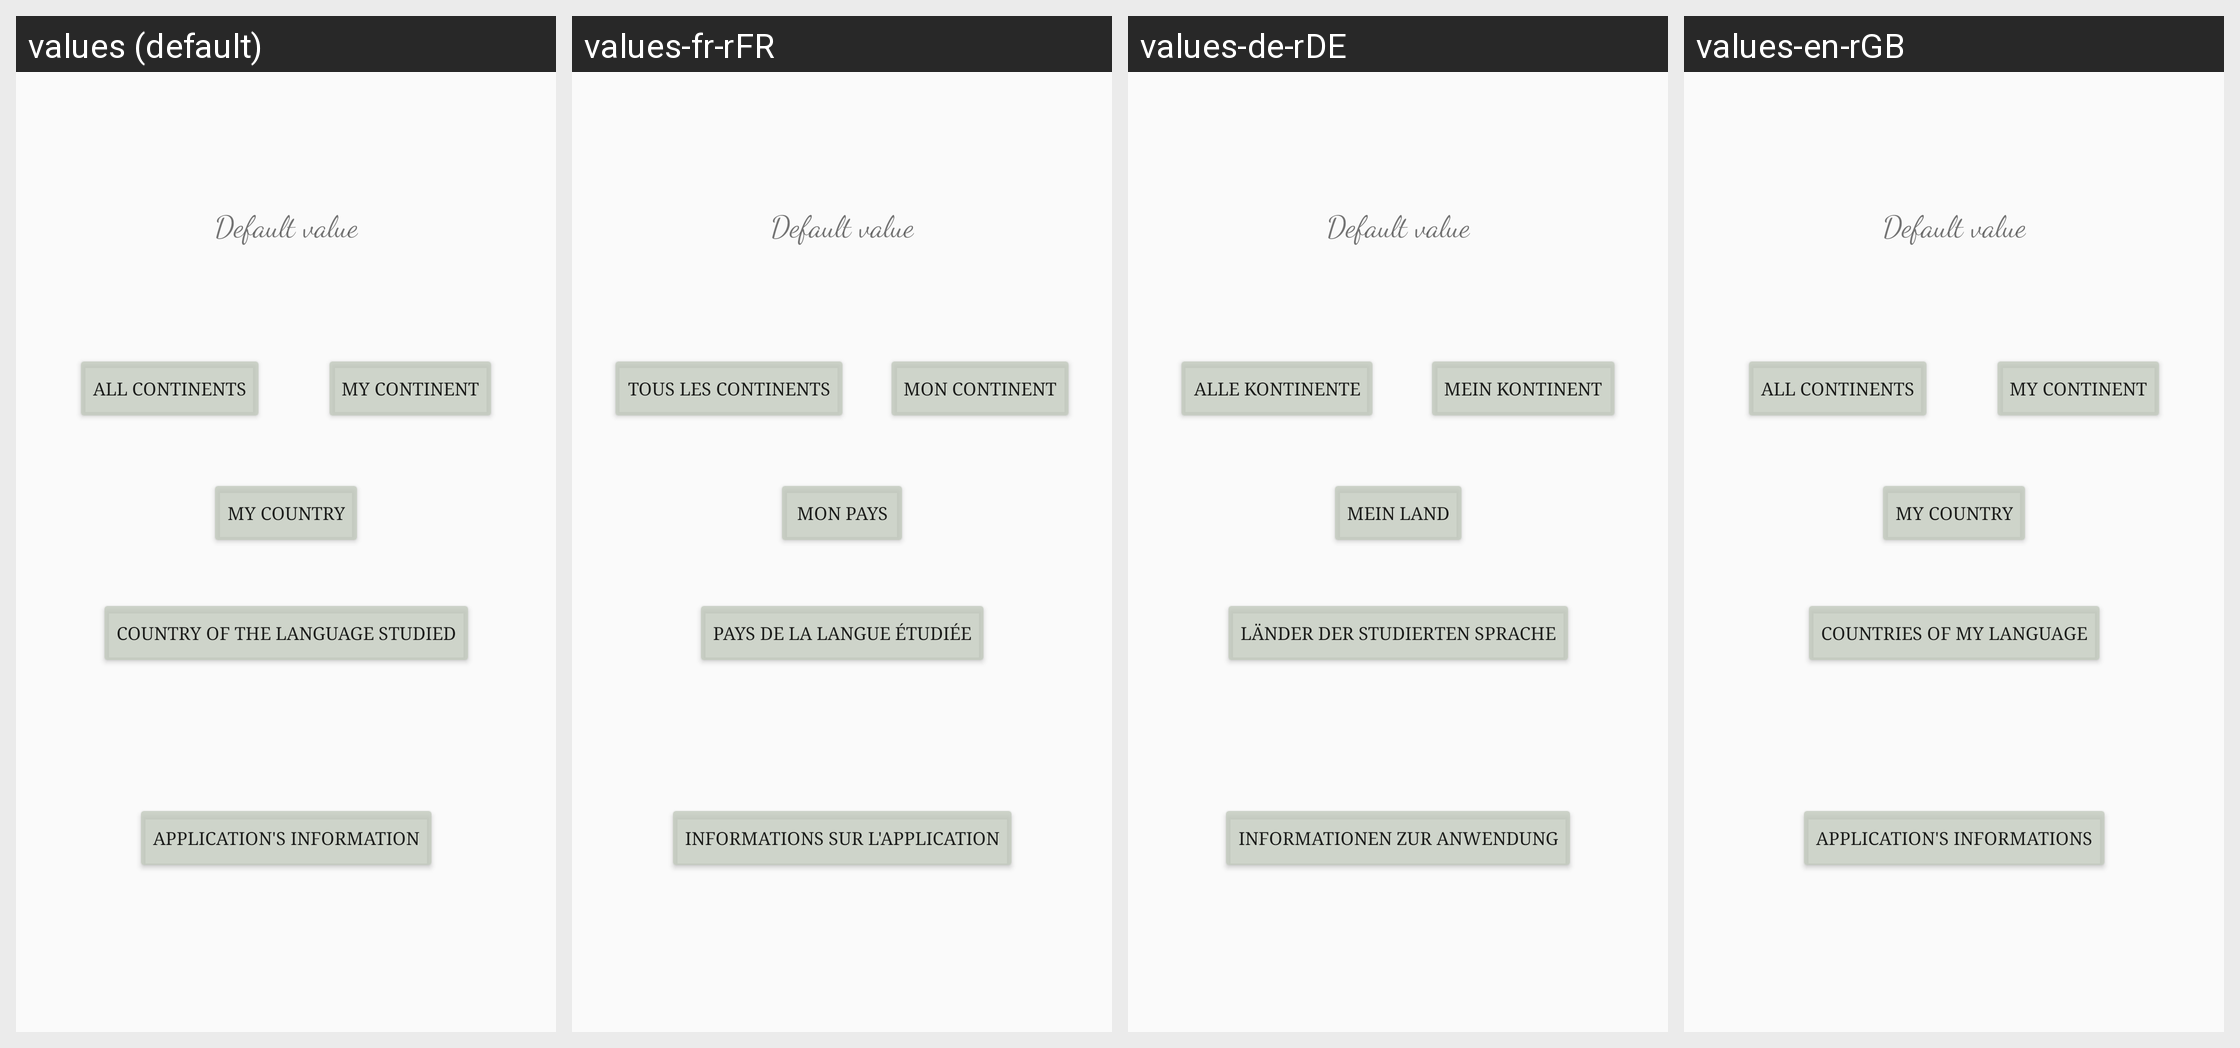

Strings drawn on this Android screen and how each of the app's shown locales translates them:
Android screen res/layout/fragment_menu.xml rendered under 4 locales, left to right: values (default), values-fr-rFR, values-de-rDE, values-en-rGB. Device: Nexus 5 (rendered at 1080×1920; each locale shown at half size, 540×960, under a caption strip naming it); theme BrightTheme.
Strings drawn on this screen, with the default value and each locale's value (text and hints the layout hard-codes, and strings that could not be matched under every locale, appear in the picture but are not listed):

all_regions
  values: All continents
  values-fr-rFR: Tous les continents
  values-de-rDE: Alle Kontinente
  values-en-rGB: All continents

my_region
  values: My continent
  values-fr-rFR: Mon continent
  values-de-rDE: Mein Kontinent
  values-en-rGB: My continent

my_country
  values: My country
  values-fr-rFR: Mon pays
  values-de-rDE: Mein Land
  values-en-rGB: My country

my_language_s_countries
  values: Country of the language studied
  values-fr-rFR: Pays de la langue étudiée
  values-de-rDE: Länder der studierten Sprache
  values-en-rGB: Countries of my language

application_s_information
  values: Application's information
  values-fr-rFR: Informations sur l'application
  values-de-rDE: Informationen zur Anwendung
  values-en-rGB: Application's informations
